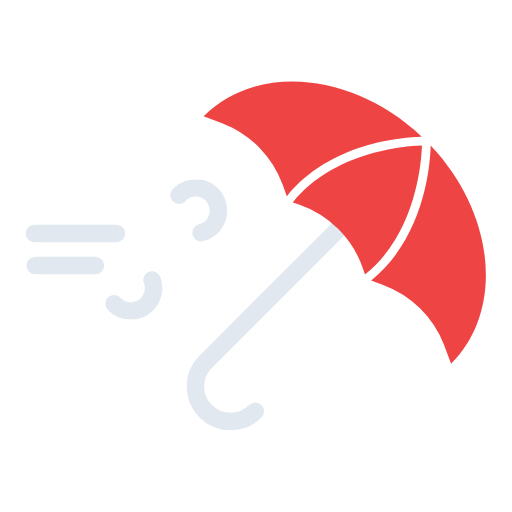
t = 0.00 s
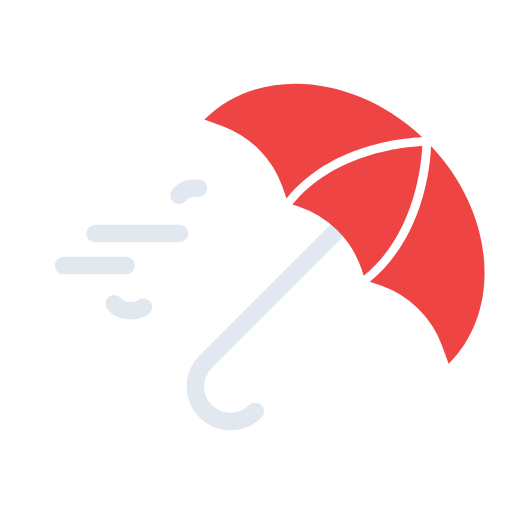
t = 0.75 s
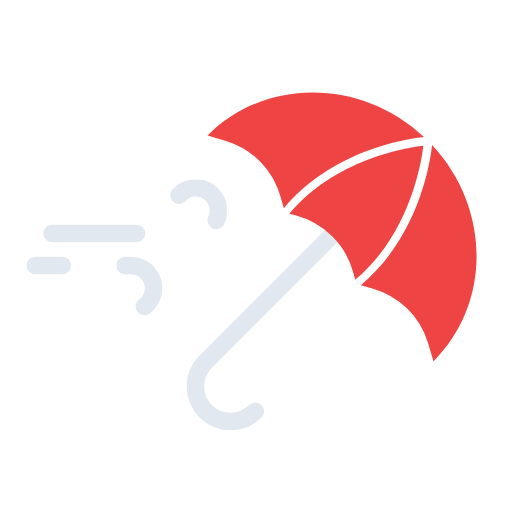
t = 2.25 s
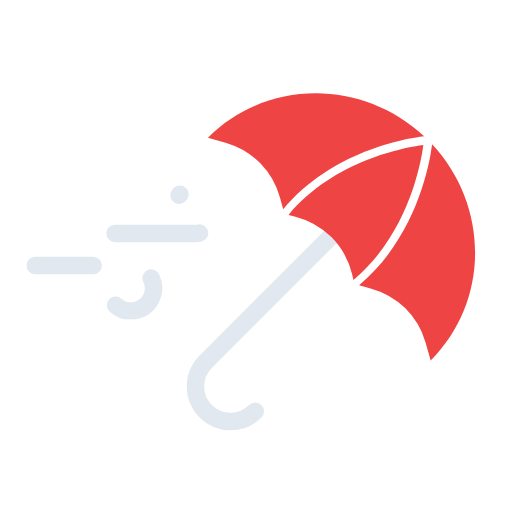
t = 3.00 s
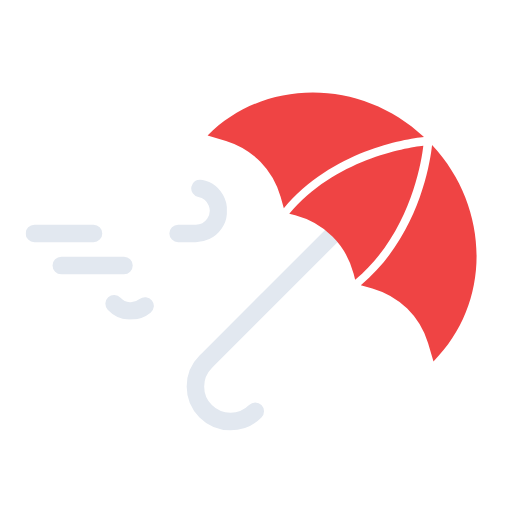
t = 3.75 s
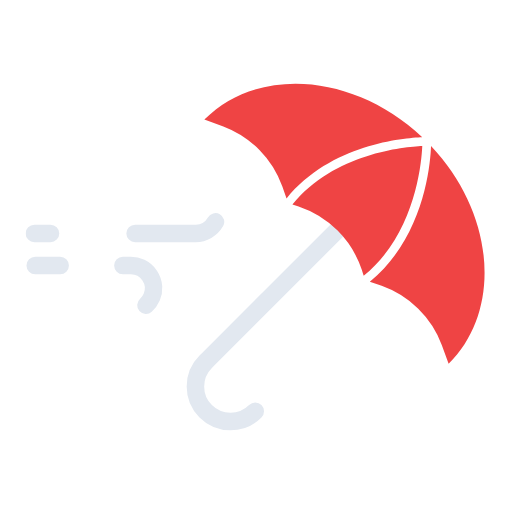
t = 5.25 s

The animated SVG that drew these frames (rendered in a browser with its animation timeline set to each time). Animation: 4 SMIL elements (animate=2,animateTransform=2); one cycle of 6.00 s, repeats indefinitely.

<svg xmlns="http://www.w3.org/2000/svg" xmlns:xlink="http://www.w3.org/1999/xlink" viewBox="44.944 77.944 351.111 351.111"><defs><symbol id="a" viewBox="0 0 138 96"><path fill="none" stroke="#e2e8f0" stroke-dasharray="58" stroke-linecap="round" stroke-miterlimit="10" stroke-width="12" d="M105.2 10.8A15.6 15.6 0 11116.4 37H6"><animate attributeName="stroke-dashoffset" dur="6s" repeatCount="indefinite" values="0; 1274"/></path><path fill="none" stroke="#e2e8f0" stroke-dasharray="43" stroke-linecap="round" stroke-miterlimit="10" stroke-width="12" d="M60.7 85.2A15.6 15.6 0 1071.9 59H6.6"><animate attributeName="stroke-dashoffset" dur="6s" repeatCount="indefinite" values="0; 857"/></path></symbol></defs><path fill="none" stroke="#e2e8f0" stroke-linecap="round" stroke-linejoin="round" stroke-width="12" d="M220 360a24 24 0 11-34-34l1.8-1.8L326 186"/><g transform="rotate(45 256 256)"><g fill="#ef4444"><path d="M251.7 141.1c-64.3 1.8-115.8 44-115.7 95.9l12.7-5.8a71.2 71.2 0 0158.5.5l7.9 3.7c-5-47.1 27.6-84.9 36.6-94.3Zm8.6 0c9 9.4 41.5 47.2 36.6 94.3l7.9-3.7a71.1 71.1 0 0158.5-.5L376 237c0-52-51.4-94.1-115.7-95.9Z"/><path d="M291 235.5c4.8-44.3-26.4-81.1-35-90.2-8.5 9-39.8 45.9-35 90.2l4-2a70.9 70.9 0 0162 0Z"/></g><animateTransform additive="sum" attributeName="transform" calcMode="spline" dur="6s" keySplines=".42, 0, .58, 1; .42, 0, .58, 1" repeatCount="indefinite" type="scale" values="1 1; .9 1.1; 1 1"/><animateTransform additive="sum" attributeName="transform" calcMode="spline" dur="6s" keySplines=".42, 0, .58, 1; .42, 0, .58, 1" repeatCount="indefinite" type="translate" values="0 0; 29 -14; 0 0"/></g><use xlink:href="#a" width="138" height="96" transform="translate(62.5 201)"/></svg>
